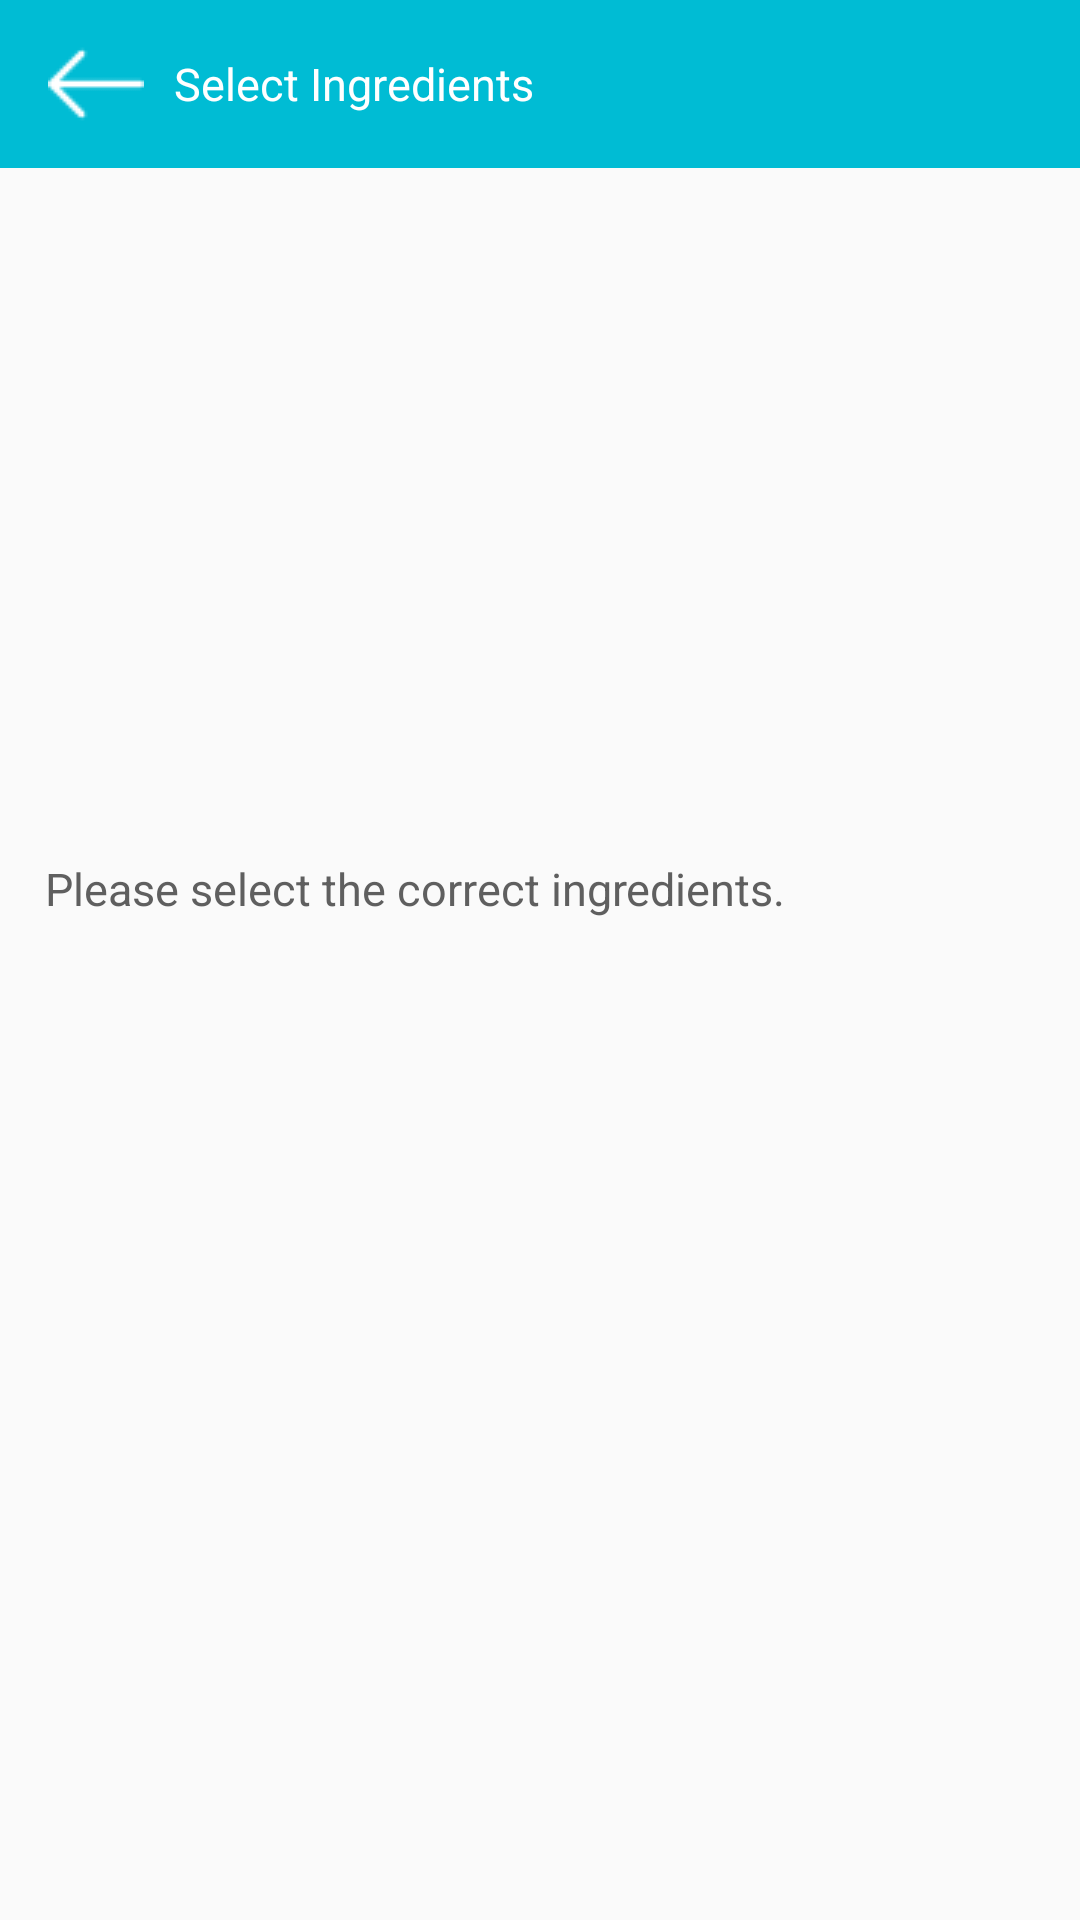

Write the Android layout XML for this screen, with the resource values it uses.
<!-- AndroidManifest.xml: application theme AppTheme -->
<!-- res/layout/activity_choice.xml -->
<?xml version="1.0" encoding="utf-8"?>
<layout xmlns:android="http://schemas.android.com/apk/res/android">

    <LinearLayout
        android:layout_width="match_parent"
        android:layout_height="match_parent"
        android:orientation="vertical">

        <android.support.v7.widget.Toolbar
            android:id="@+id/toolbar"
            android:layout_width="match_parent"
            android:layout_height="56dp"
            android:background="@color/colorPrimary">

            <ImageView
                android:layout_marginRight="10dp"
                android:layout_width="wrap_content"
                android:src="@drawable/left_arrow"
                android:layout_height="wrap_content" />

            <TextView
                android:layout_width="wrap_content"
                android:layout_height="wrap_content"
                android:text="Select Ingredients"
                android:textColor="#ffffff"
                android:textSize="15dp" />

        </android.support.v7.widget.Toolbar>

        <LinearLayout
            android:layout_width="match_parent"
            android:layout_height="match_parent"
            android:orientation="vertical">

            <ImageView
                android:layout_width="match_parent"
                android:layout_height="200dp"
                android:id="@+id/image"
                android:scaleType="centerCrop" />

            <android.support.v4.view.ViewPager
                android:id="@+id/pager"
                android:layout_width="match_parent"
                android:layout_height="30dp"
                android:visibility="gone">

            </android.support.v4.view.ViewPager>

            <TextView
                android:layout_marginTop="30dp"
                android:layout_marginBottom="5dp"
                android:layout_marginLeft="15dp"
                android:layout_width="wrap_content"
                android:layout_height="wrap_content"
                android:text="Please select the correct ingredients."
                android:textColor="#5f5f5f"
                android:textSize="15dp" />

            <ListView
                android:id="@+id/recycler_view"
                android:layout_width="match_parent"
                android:layout_height="match_parent">

            </ListView>

        </LinearLayout>

    </LinearLayout>

</layout>
<!-- resources referenced by this layout -->
<resources>
  <color name="colorPrimary">#00BCD4</color>
  <!-- drawable left_arrow: png bitmap (drawable, 447 bytes) -->
  <style name="AppTheme" parent="Theme.AppCompat.Light.NoActionBar">
          
          <item name="colorPrimary">@color/colorPrimary</item>
          <item name="colorPrimaryDark">@color/colorPrimaryDark</item>
          <item name="colorAccent">@color/colorAccent</item>
      </style>
  <color name="colorPrimaryDark">#00aCb4</color>
  <color name="colorAccent">#FF4081</color>
</resources>
